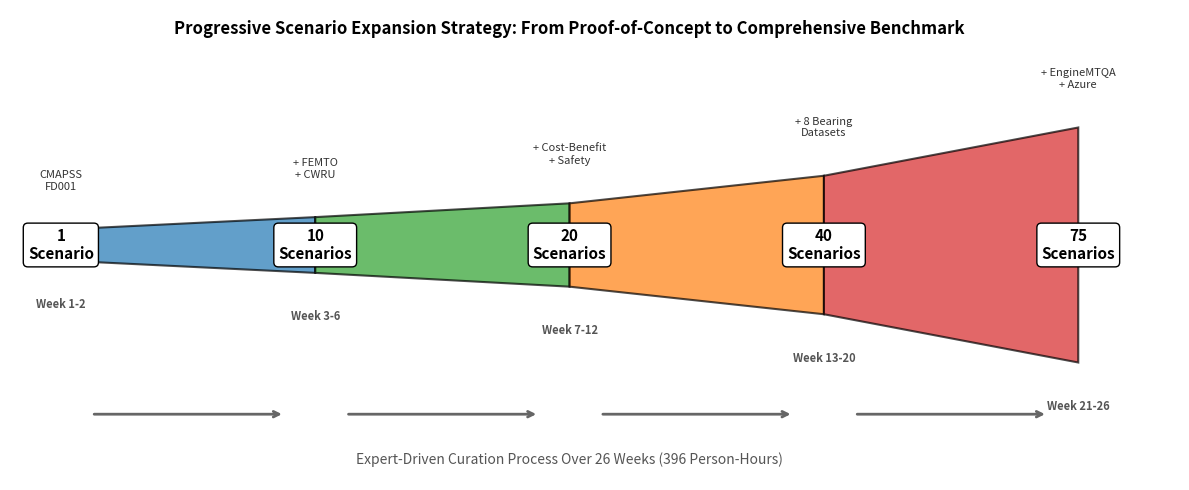

Python code for this plot: (Note: this script raises an exception after producing the figure.)
import matplotlib.pyplot as plt
import matplotlib.patches as patches
import numpy as np

# Set up the figure with high DPI for publication quality
fig, ax = plt.subplots(figsize=(12, 5), dpi=300)

# Define the 5 stages with their data
stages = [
    {"count": 1, "label": "1\nScenario", "additions": "CMAPSS\nFD001", "timeline": "Week 1-2", "x": 0},
    {"count": 10, "label": "10\nScenarios", "additions": "+ FEMTO\n+ CWRU", "timeline": "Week 3-6", "x": 2.5},
    {"count": 20, "label": "20\nScenarios", "additions": "+ Cost-Benefit\n+ Safety", "timeline": "Week 7-12", "x": 5},
    {"count": 40, "label": "40\nScenarios", "additions": "+ 8 Bearing\nDatasets", "timeline": "Week 13-20", "x": 7.5},
    {"count": 75, "label": "75\nScenarios", "additions": "+ EngineMTQA\n+ Azure", "timeline": "Week 21-26", "x": 10}
]

# Colors for gradient effect (professional palette)
colors = ['#1f77b4', '#2ca02c', '#ff7f0e', '#d62728', '#9467bd']

# Draw the horizontal funnel segments
for i, stage in enumerate(stages):
    # Calculate width based on scenario count (expanding)
    width_factor = stage['count'] / 75  # Normalize to max
    height = 0.3 + (width_factor * 2.2)  # Height ranges from 0.3 to 2.5

    # Draw trapezoid for each stage (expanding right)
    if i < len(stages) - 1:
        next_height = 0.3 + ((stages[i+1]['count'] / 75) * 2.2)
        x_start = stage['x']
        x_end = stages[i+1]['x']

        # Create trapezoid vertices (expanding funnel)
        vertices = [
            (x_start, -height/2),  # Bottom left
            (x_start, height/2),   # Top left
            (x_end, next_height/2),  # Top right
            (x_end, -next_height/2)  # Bottom right
        ]

        trapezoid = patches.Polygon(vertices, closed=True,
                                   facecolor=colors[i],
                                   edgecolor='black',
                                   linewidth=1.5,
                                   alpha=0.7)
        ax.add_patch(trapezoid)

    # Add scenario count label
    ax.text(stage['x'], 0, stage['label'],
           fontsize=11, fontweight='bold',
           ha='center', va='center',
           bbox=dict(boxstyle='round,pad=0.3', facecolor='white', edgecolor='black', linewidth=1))

    # Add additions label (above)
    ax.text(stage['x'], height/2 + 0.4, stage['additions'],
           fontsize=8, ha='center', va='bottom',
           style='italic', color='#333333')

    # Add timeline label (below)
    ax.text(stage['x'], -height/2 - 0.4, stage['timeline'],
           fontsize=8, ha='center', va='top',
           fontweight='bold', color='#555555')

# Add arrows between stages
for i in range(len(stages) - 1):
    x_start = stages[i]['x'] + 0.3
    x_end = stages[i+1]['x'] - 0.3
    ax.annotate('', xy=(x_end, -1.8), xytext=(x_start, -1.8),
               arrowprops=dict(arrowstyle='->', lw=2, color='#666666'))

# Add title
ax.text(5, 2.2, 'Progressive Scenario Expansion Strategy: From Proof-of-Concept to Comprehensive Benchmark',
       fontsize=12, fontweight='bold', ha='center', va='bottom')

# Add subtitle
ax.text(5, -2.2, 'Expert-Driven Curation Process Over 26 Weeks (396 Person-Hours)',
       fontsize=10, ha='center', va='top', style='italic', color='#555555')

# Set axis limits and remove axes
ax.set_xlim(-0.5, 11)
ax.set_ylim(-2.5, 2.5)
ax.axis('off')

# Adjust layout
plt.tight_layout()

# Save the figure
output_path = '/Users/ayandas/Desktop/research_ibm/Intent-Based-Industrial-Automation/ReActXen/src/reactxen/demo/intent_implementation_demo/multi_agent_implementation_demo/reverse_funnel_horizontal.png'
plt.savefig(output_path, dpi=300, bbox_inches='tight', facecolor='white')
print(f"Funnel diagram saved to: {output_path}")

# Also save as PDF for better quality in LaTeX
output_path_pdf = '/Users/ayandas/Desktop/research_ibm/Intent-Based-Industrial-Automation/ReActXen/src/reactxen/demo/intent_implementation_demo/multi_agent_implementation_demo/reverse_funnel_horizontal.pdf'
plt.savefig(output_path_pdf, format='pdf', bbox_inches='tight', facecolor='white')
print(f"PDF version saved to: {output_path_pdf}")

plt.close()
